Run: headless pygame with SDL's dummy video driver; simulated clock (each Clock.tick advances the game by its frame time, no real sleeping); random seed 0; keys injected as events and as key.get_pressed() state; mouse plan: one left click at the window centre at the start of phase 2, then a move to the lower-right quarter at the start of phase 3.
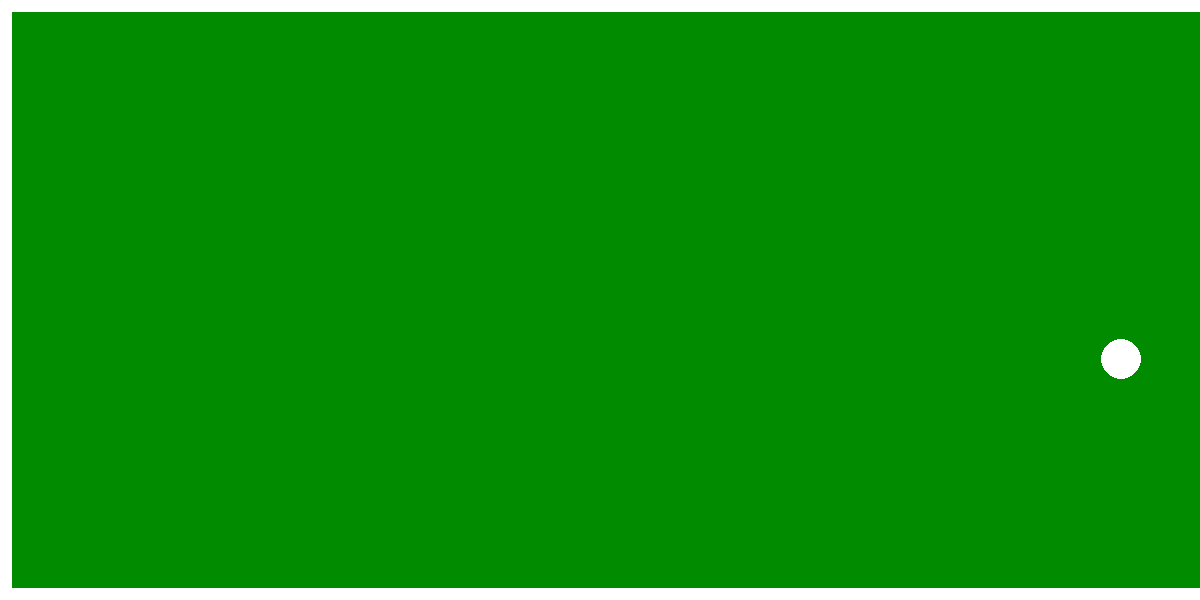
Frame 1 of 4 · flips 1–60 · no input
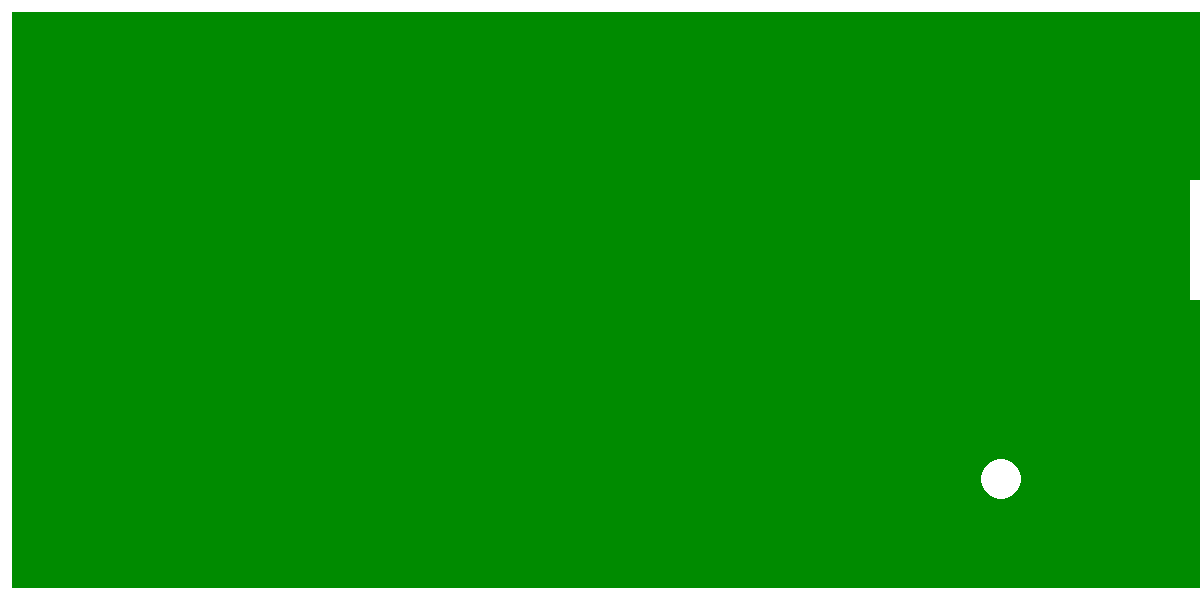
Frame 2 of 4 · flips 61–180 · clicked the window centre · tapped SPACE, RETURN · held RIGHT (→), D
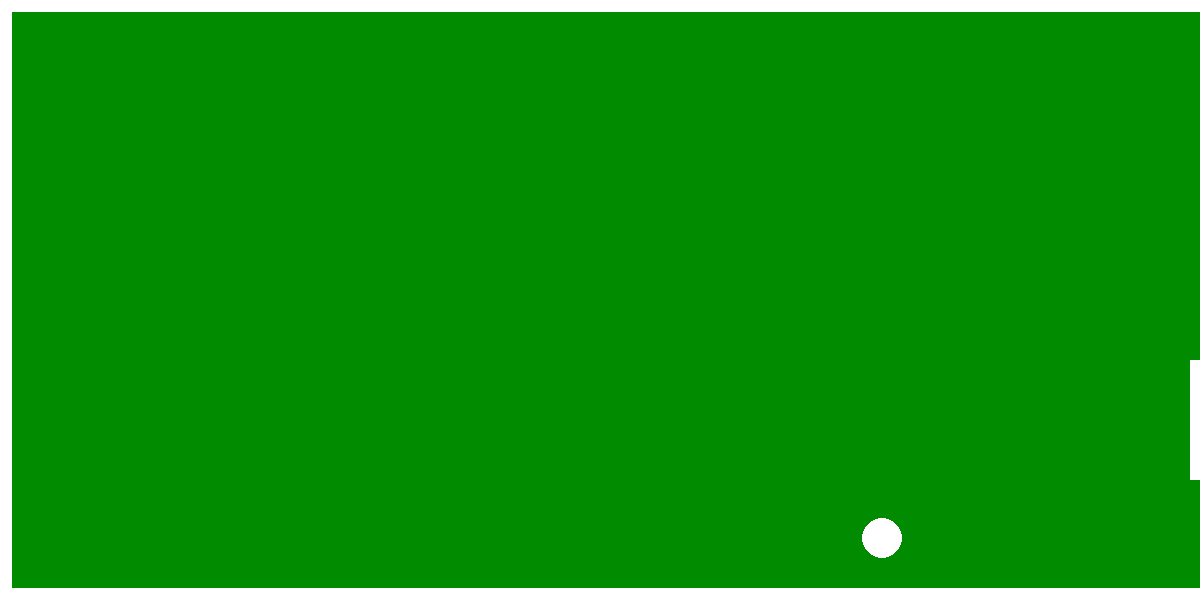
Frame 3 of 4 · flips 181–300 · moved the mouse to the lower-right quarter · held DOWN (↓), S
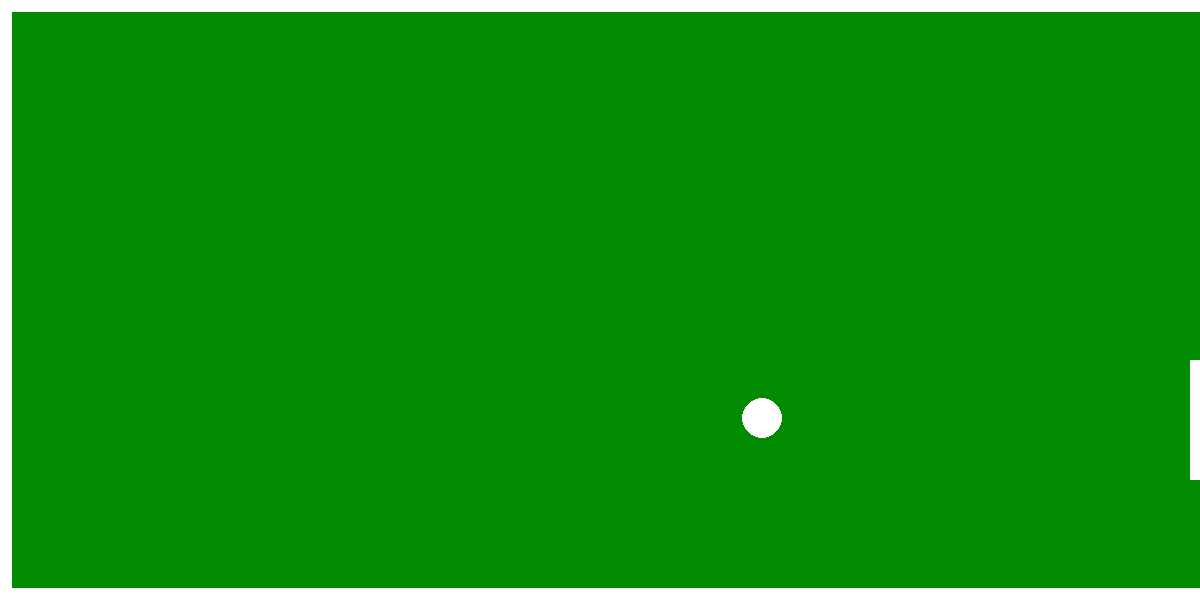
Frame 4 of 4 · flips 301–420 · held LEFT (←), A, UP (↑), W

The pygame program that drew these frames:

#!/usr/bin/python3
# squong.py
# Squash version of pong.

import pygame

# Variables
DEBUG = 1

SCREEN_WIDTH = 1200
SCREEN_HEIGHT = int(SCREEN_WIDTH / 2)

PITCH_COLOR = pygame.Color("green4")

BORDER_WIDTH = int(SCREEN_WIDTH / 100)
BORDER_COLOR = pygame.Color("white")

BALL_COLOR = pygame.Color("white")
VELOCITY = 1
FRAMERATE = 960

PADDLE_WIDTH = int(SCREEN_WIDTH / 120)
PADDLE_HEIGHT = int(SCREEN_WIDTH / 10)
PADDLE_COLOR = pygame.Color("white")

WINDOW_CAPTION = "Squong - a SocketWrench production"
WINDOW_CAPTION_SHORT = "Squong"

# Classes
class Ball:
    RADIUS = int(SCREEN_WIDTH / 60)   
    def __init__(self,x,y,vx,vy):
        self.x = x
        self.y = y
        self.vx = vx
        self.vy = vy
    def show(self,color):
        global screen
        pygame.draw.circle(screen,color,(self.x,self.y),self.RADIUS)
    def update(self):
        global PITCH_COLOR, BALL_COLOR
        newx = self.x + self.vx
        newy = self.y + self.vy
        if newx < BORDER_WIDTH+self.RADIUS:
            self.vx = - self.vx
        elif newy < BORDER_WIDTH+self.RADIUS or newy > SCREEN_HEIGHT-BORDER_WIDTH-self.RADIUS:
            self.vy = - self.vy
        elif (( newx + self.RADIUS ) > ( SCREEN_WIDTH - Paddle.WIDTH )) and (abs( newy - paddle_play.y ) < ( Paddle.HEIGHT // 2 )):
            self.vx = - self.vx
        else:
            self.show(PITCH_COLOR)
            self.x = self.x + self.vx
            self.y = self.y + self.vy
            self.show(BALL_COLOR)

class Paddle:
    WIDTH = PADDLE_WIDTH
    HEIGHT = PADDLE_HEIGHT
    COLOR = PADDLE_COLOR

    def __init__(self,y):
        self.y = y

    def show(self,color):
        global screen
        self.color = color
        pygame.draw.rect(
            screen, self.color,
            pygame.Rect(((SCREEN_WIDTH - self.WIDTH),
                        (self.y - (self.HEIGHT // 2) - (PADDLE_HEIGHT // 2))),
                        (PADDLE_WIDTH, PADDLE_HEIGHT)))
    def update(self):
        global PITCH_COLOR
        self.show(PITCH_COLOR)
        self.y = pygame.mouse.get_pos()[1]
        self.show(self.COLOR)

# objects
ball_play = Ball(SCREEN_WIDTH-Ball.RADIUS, SCREEN_HEIGHT//2,-VELOCITY,VELOCITY)
paddle_play = Paddle(SCREEN_HEIGHT//2)


# tests
if DEBUG > 0:
    print("SCREEN_WIDTH:", SCREEN_WIDTH)
    print("SCREEN_HEIGHT:", SCREEN_HEIGHT)
    print("BORDER_WIDTH:", BORDER_WIDTH)
    print("BORDER_COLOR:", BORDER_COLOR)
    print("BALL_COLOR:", BALL_COLOR)
    print("PADDLE_WIDTH:", PADDLE_WIDTH)
    print("PADDLE_COLOR:", PADDLE_COLOR)

pygame.init()
pygame.display.set_caption(WINDOW_CAPTION, WINDOW_CAPTION_SHORT)
screen = pygame.display.set_mode((SCREEN_WIDTH, SCREEN_HEIGHT))
screen.fill(PITCH_COLOR)

pygame.draw.rect(screen, BORDER_COLOR,
                 pygame.Rect((0, 0), (SCREEN_WIDTH, BORDER_WIDTH)))
pygame.draw.rect(screen, BORDER_COLOR,
                 pygame.Rect((0, 0), (BORDER_WIDTH, SCREEN_HEIGHT)))
pygame.draw.rect(
    screen, BORDER_COLOR,
    pygame.Rect((0, SCREEN_HEIGHT - BORDER_WIDTH),
                (SCREEN_WIDTH, BORDER_WIDTH)))

ball_play.show(BALL_COLOR)
paddle_play.show(PADDLE_COLOR)

clock = pygame.time.Clock()


while True:
    e = pygame.event.poll()
    if e.type == pygame.QUIT:
        break

    clock.tick(FRAMERATE)

    pygame.display.flip()
    
    paddle_play.update()

    ball_play.update()
pygame.quit()

print("Thanks for playing!")
